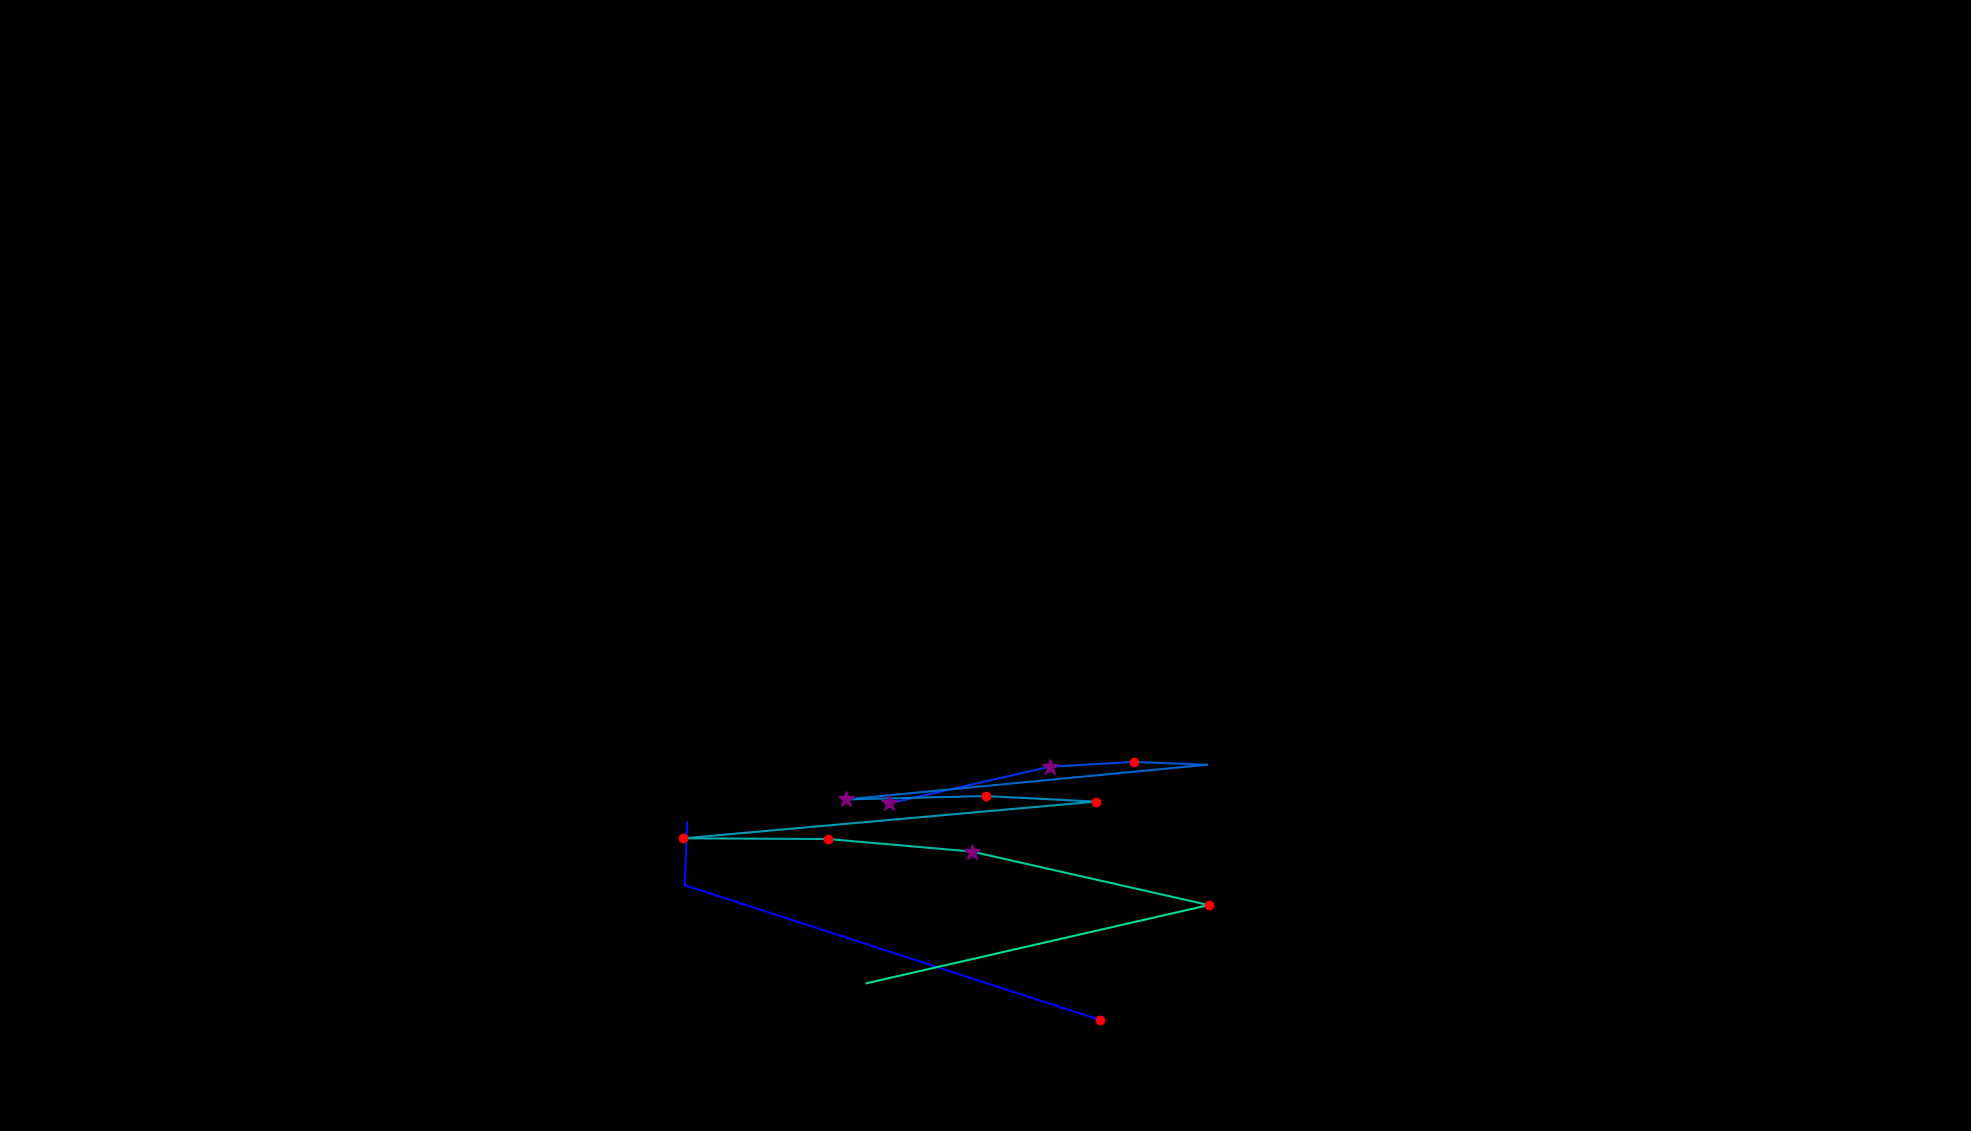

The file beside this chart, header and first rows:
, fixation_id, timestamp, avg_gaze_x, avg_gaze_y, duration
0, 124.0, 39222, 1429, 144.1, 180.7
1, 125.0, 39668, 889.4, 319.3, 108.4
2, 126.0, 39801, 892.3, 400.9, 60.25
3, 128.0, 40403, 1155, 425.5, 253
4, 129.0, 40692, 1363, 473.1, 337.4
5, 130.0, 41054, 1472, 479.3, 192.8
6, 131.0, 41271, 1567, 475.7, 108.4
7, 132.0, 41427, 1098, 430.6, 361.5
8, 133.0, 41813, 1281, 435, 192.8
9, 134.0, 42030, 1423, 427.8, 216.9
10, 135.0, 42331, 887.2, 380.1, 144.6
11, 136.0, 42705, 1075, 379.2, 168.7
12, 137.0, 42909, 1262, 362.9, 301.2
13, 138.0, 43259, 1570, 293.4, 132.5
14, 139.0, 43500, 1126, 191.9, 12.05
